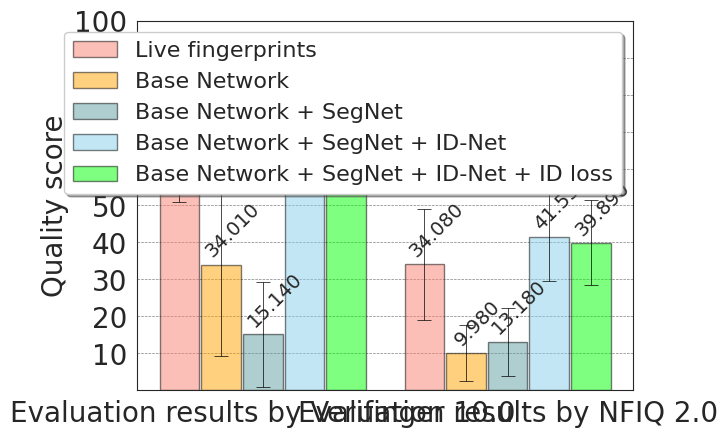

Python code for this plot:
import numpy as np
import matplotlib.pyplot as plt
import numpy as np
import matplotlib.pyplot as plt
import matplotlib
matplotlib.rcParams.update({'font.size': 14})
import seaborn as sns
plt.rcParams['font.family'] = 'Times New Roman'

csfont = {'fontname': 'Times New Roman'}
sns.set_style("white")

def compute_pos(xticks, width, i):
    index = np.arange(len(xticks))
    n = 5
    correction = i-0.5*(n-1)
    return index + width*correction

def present_height(ax, bar):
    for rect in bar:
        height = rect.get_height()
        posx = rect.get_x()+rect.get_width()*0.5*1.6
        # posy = height*1.01
        posy = height + 1

        # ax.text(posx, posy, '%.3f' % height, rotation=90, ha='center', va='bottom')
        ax.text(posx, posy, '%.3f' % height, rotation=45, ha='center', va='bottom')



models = ['Live fingerprints', 'Base Network', 'Base Network + SegNet',
             'Base Network + SegNet + ID-Net', 'Base Network + SegNet + ID-Net + ID loss']
xticks = ['Evaluation results by Verifinger 10.0',
          'Evaluation results by NFIQ 2.0']
# xticks = ['Quality score by Verifinger 10.0']
scenarios = ['Live fingerprints', 'Base Network', 'Base Network + SegNet',
             'Base Network + SegNet + ID-Net', 'Base Network + SegNet + ID-Net + ID loss']
q_score_veri = [71.17, 34.01, 15.14, 76.70, 73.80]
q_score_veri_std =[20.25, 24.70, 14.22, 11.80, 14.50]

q_score_nfiq = [34.08, 9.98, 13.18, 41.55, 39.89]
q_score_nfiq_std = [15.01, 7.55, 9.19, 12.06, 11.54]

m_score = [325.56, 5.40, 4.77, 250.07, 329.54]
m_score_std = [208.10, 5.50, 6.71, 178.55, 196.06]

n_groups = 5

data = {scenarios[0]: q_score_veri[0],
        scenarios[1]: q_score_veri[1],
        scenarios[2]: q_score_veri[2],
        scenarios[3]: q_score_veri[3],
        scenarios[4]: q_score_veri[4]}

data = {scenarios[0]: [q_score_veri[0], q_score_nfiq[0]],
        scenarios[1]: [q_score_veri[1], q_score_nfiq[1]],
        scenarios[2]: [q_score_veri[2], q_score_nfiq[2]],
        scenarios[3]: [q_score_veri[3], q_score_nfiq[3]],
        scenarios[4]: [q_score_veri[4], q_score_nfiq[4]]}
data2 = {scenarios[0]: [q_score_veri_std[0], q_score_nfiq_std[0]],
        scenarios[1]: [q_score_veri_std[1], q_score_nfiq_std[1]],
        scenarios[2]: [q_score_veri_std[2], q_score_nfiq_std[2]],
        scenarios[3]: [q_score_veri_std[3], q_score_nfiq_std[3]],
        scenarios[4]: [q_score_veri_std[4], q_score_nfiq_std[4]]}

fig,ax = plt.subplots()
# colors = ['gray','salmon', 'orange', 'cadetblue', 'skyblue', 'lime']
colors = ['salmon', 'orange', 'cadetblue', 'skyblue', 'lime']
width = 0.17

for i, model in enumerate(models):
    pos = compute_pos(xticks, width, i)
    # bar = ax.bar(pos, data[model], alpha=0.5, width=width * 0.95, label=model, color=colors[i], yerr=q_score_veri_std[i])
    bar = ax.bar(pos, data[model],  yerr=data2[model], alpha=0.5, width=width * 0.95, label=model, color=colors[i], edgecolor='black', error_kw=dict(lw=0.5, capsize=5, capthick=0.5))

    present_height(ax, bar)  # bar높이 출력

ax.set_xticks(range(len(xticks)))
ax.set_xticklabels(xticks, fontsize=20, **csfont)
# ax.set_xlabel('Rank', fontsize=14, **csfont)

ax.set_ylim([0, 100])
ax.set_yticks([10, 20, 30, 40, 50, 60, 70, 80, 90,  100])
# plt.ylim(0, 100)
ax.yaxis.set_tick_params(labelsize=20)
ax.set_ylabel('Quality score', fontsize=20, **csfont)
#### 6. 범례 나타내기
ax.legend(scenarios
          , prop={"family":"Times New Roman",'size': 16}, loc='upper right', shadow=True, ncol=1)
#### 7. 보조선(눈금선) 나타내기
ax.set_axisbelow(True)
ax.yaxis.grid(True, color='gray', linestyle='dashed', linewidth=0.5)

#### 8. 그래프 저장하고 출력하기
# plt.tight_layout()
# plt.savefig('ex_barplot.png', format='png', dpi=300)
plt.show()

'''

scenarios = ['Live fingerprints', 'Base Network', 'Base Network + SegNet',
             'Base Network + SegNet \n+ ID-Net', 'Base Network + SegNet \n+ ID-Net + ID loss']
q_score_veri = [71.17, 34.01, 15.14, 76.70, 73.80]
q_score_veri_std =[20.25, 24.70, 14.22, 11.80, 14.50]

q_score_nfiq = [34.08, 9.98, 13.18, 41.55, 39.89]
q_score_nfiq_std = [15.01, 7.55, 9.19, 12.06, 11.54]

m_score = [325.56, 5.40, 4.77, 250.07, 329.54]
m_score_std = [208.10, 5.50, 6.71, 178.55, 196.06]

n_groups = 5

# fig, ax = plt.subplots()
fig = plt.figure(figsize=(10,8))
index = np.arange(n_groups)
bar_width = 0.35

for i in range(n_groups):
    rects2 = plt.bar(index*i, q_score_veri[i], bar_width, yerr=q_score_veri_std[i],
                     color='tomato', capsize=2, ecolor='k', label=scenarios[i])
    rects2 = plt.bar(index * i+bar_width, q_score_nfiq[i], bar_width, yerr=q_score_nfiq_std[i],
                     color='gold', capsize=2, ecolor='k', label=scenarios[i])

# rects2 = plt.bar(index, q_score_veri, bar_width, yerr=q_score_veri_std,
#                  color='tomato', capsize=2, ecolor='k', label='Quality score by Verifinger 10.0')
# rects2 = plt.bar(index+bar_width, q_score_nfiq, bar_width, yerr=q_score_nfiq_std,
#                  color='gold', capsize=2, ecolor='k', label='Quality score by NFIQ 2.0')
# rects2 = plt.bar(index, m_score, bar_width, yerr=m_score_std,
#                  capsize=3, ecolor='k', label='Matching score by Verifinger 10.0')

plt.xlabel('Scenarios', fontsize=15)
plt.ylabel('Quality score', fontsize=15)
plt.title('Quality evaluation results', fontsize=25)
plt.xticks(index + bar_width/2, scenarios, fontsize=15)
plt.ylim(0, 110)
plt.legend(fontsize=16)
plt.show()
'''